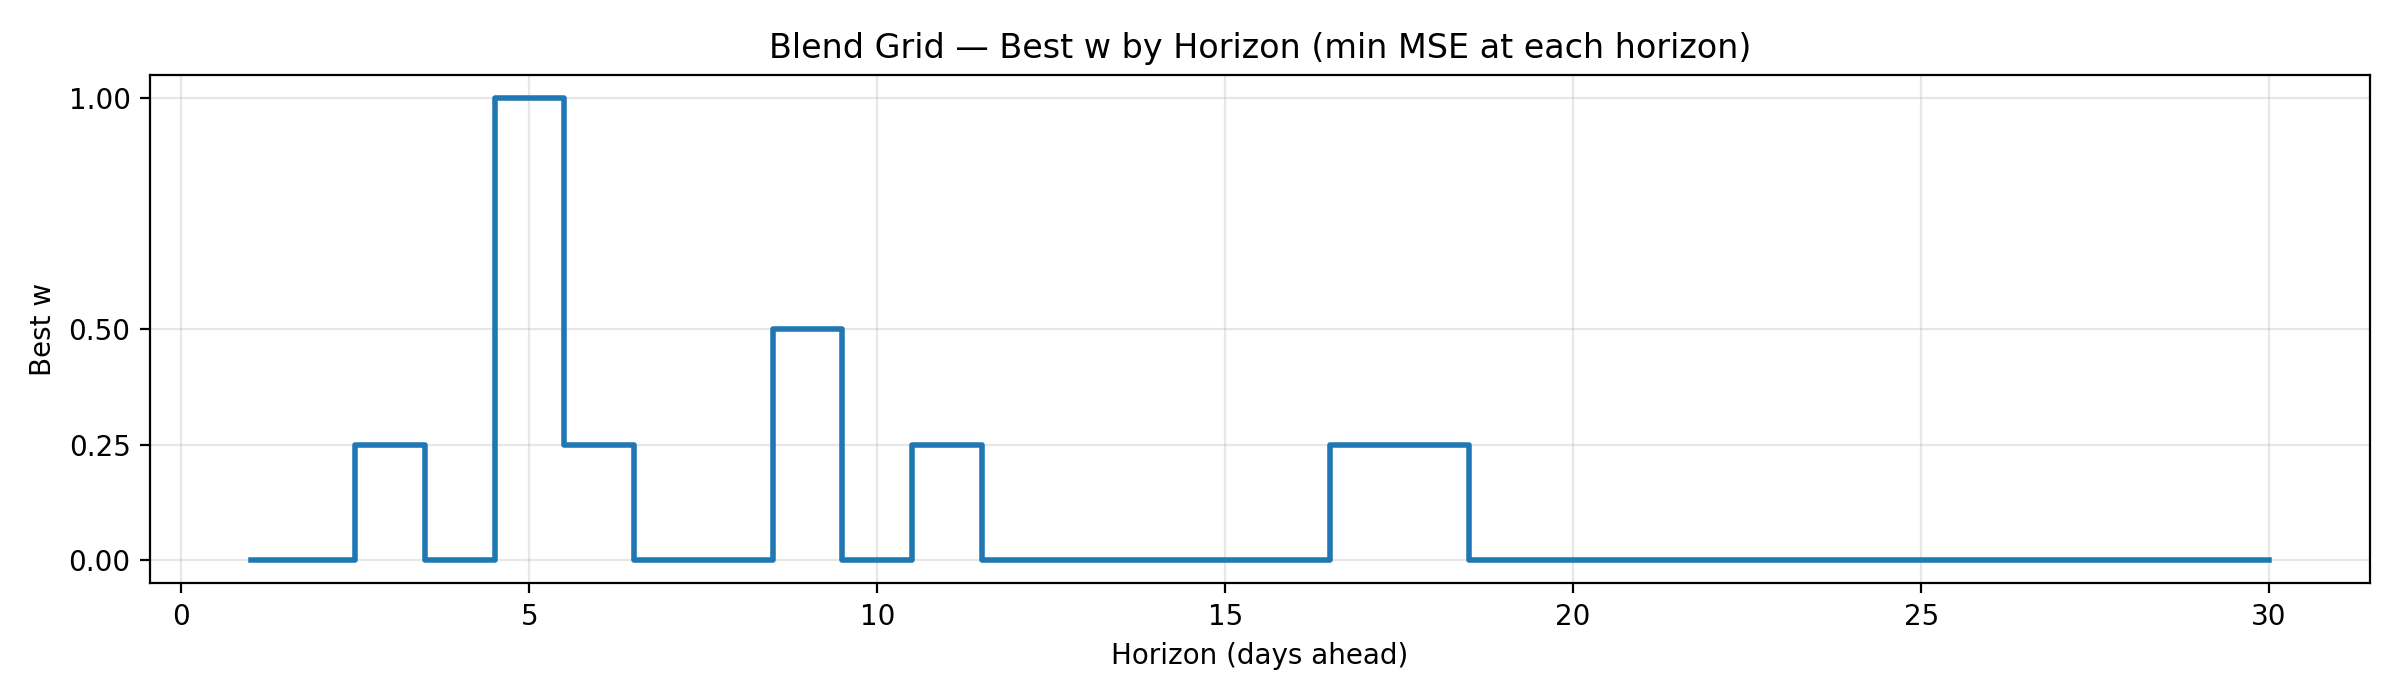

Data behind this chart, as committed beside it:
w, horizon, mse
0.0, 1, 1.904
0.0, 2, 3.217
0.25, 3, 4.614
0.0, 4, 6.038
1.0, 5, 7.049
0.25, 6, 8.873
0.0, 7, 10.24
0.0, 8, 11.62
0.5, 9, 12.76
0.0, 10, 13.67
0.25, 11, 15.44
0.0, 12, 16.8
0.0, 13, 18.14
0.0, 14, 19.42
0.0, 15, 20.58
0.0, 16, 21.74
0.25, 17, 22.77
0.25, 18, 23.62
0.0, 19, 24.15
0.0, 20, 24.84
0.0, 21, 25.79
0.0, 22, 26.53
0.0, 23, 27.01
0.0, 24, 27.25
0.0, 25, 27.49
0.0, 26, 27.72
0.0, 27, 27.98
0.0, 28, 28.18
0.0, 29, 27.89
0.0, 30, 27.61
